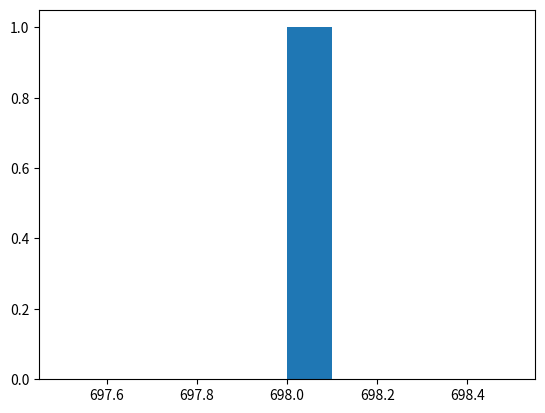

The script that saved this image:
import numpy as np
import matplotlib.pyplot as plt
import scipy as stats

n=1000
mi=50
sq=10
np.random.seed(42)
samples= np.random.normal(mi,sq,n)
suma=sum((samples<60) & (samples>40))
print(suma*100/n)

plt.hist(suma)
plt.show()
